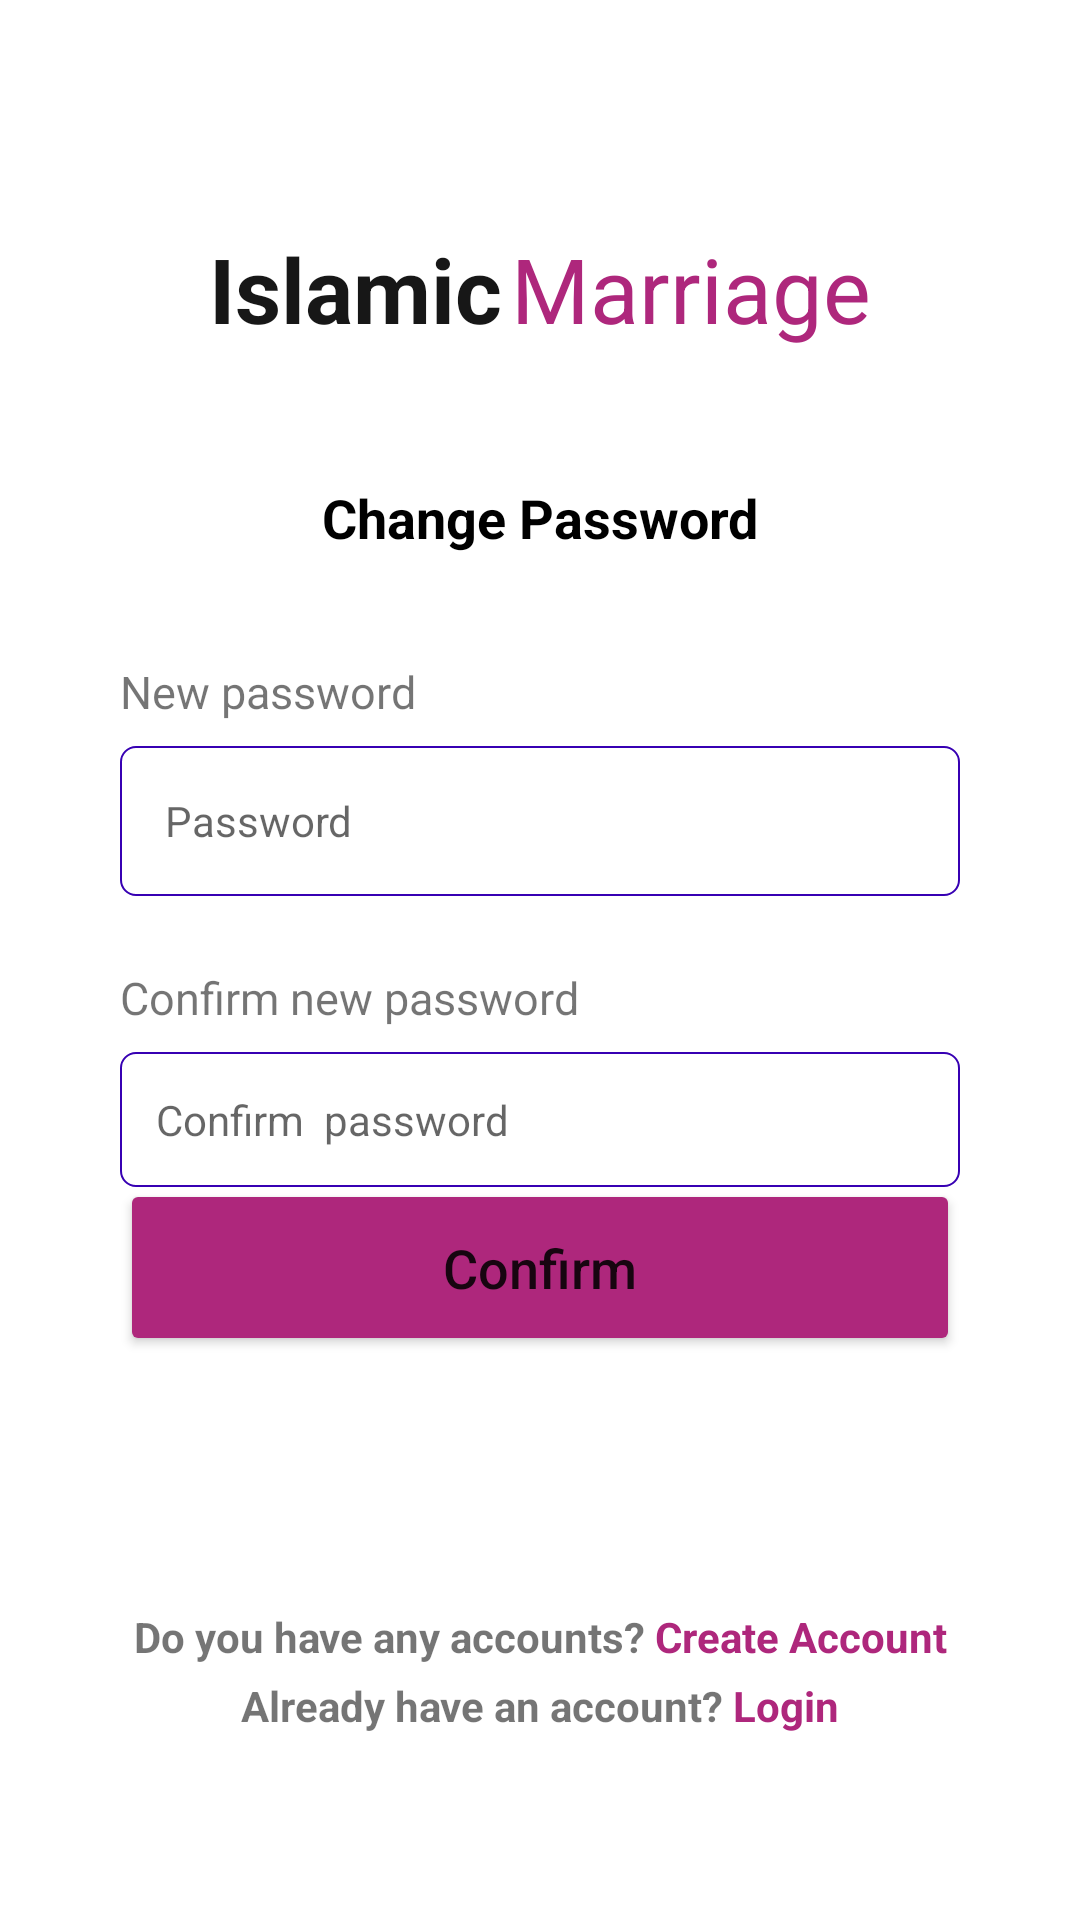

Layout XML and referenced resources for this Android screen:
<!-- AndroidManifest.xml: application theme Theme.IslamicMerriageUSA -->
<!-- res/layout/activity_reset.xml -->
<?xml version="1.0" encoding="utf-8"?>
<androidx.constraintlayout.widget.ConstraintLayout xmlns:android="http://schemas.android.com/apk/res/android"
    xmlns:app="http://schemas.android.com/apk/res-auto"
    xmlns:tools="http://schemas.android.com/tools"
    android:layout_width="match_parent"
    android:layout_height="match_parent"
    tools:context=".ChengePassActivity">

    <TextView
        android:id="@+id/textView"
        android:layout_width="wrap_content"
        android:layout_height="wrap_content"
        android:layout_marginTop="44dp"
        android:text="Change Password"
        android:textColor="@color/black"
        android:textSize="18dp"
        android:textStyle="bold"
        app:layout_constraintEnd_toEndOf="parent"
        app:layout_constraintStart_toStartOf="parent"
        app:layout_constraintTop_toBottomOf="@+id/textView6" />

    <EditText
        android:textSize="14dp"
        android:id="@+id/editTextTextPersonName"
        android:layout_width="0dp"
        android:layout_height="@dimen/editfield_ht"

        android:layout_marginStart="40dp"
        android:layout_marginTop="64dp"
        android:layout_marginEnd="40dp"

        android:background="@drawable/edittext_style"
        android:drawableRight="@drawable/ic_baseline_visibility_24"
        android:ems="10"
        android:hint="Password"

        android:inputType="textPassword"

        android:paddingLeft="15dp"


        android:paddingRight="7dp"
        app:layout_constraintEnd_toEndOf="parent"
        app:layout_constraintHorizontal_bias="0.0"
        app:layout_constraintStart_toStartOf="parent"
        app:layout_constraintTop_toBottomOf="@+id/textView" />

    <Button
        android:id="@+id/btn_rstpass"
        android:layout_width="0dp"
        android:layout_height="@dimen/btn_height"
        android:layout_marginStart="40dp"
        android:layout_marginEnd="40dp"
        android:layout_marginBottom="188dp"
        android:backgroundTint="@color/btn_bg"
        android:text="Confirm"
        android:textAllCaps="false"
        android:textSize="18sp"
        app:cornerRadius="7dp"
        app:layout_constraintBottom_toBottomOf="parent"
        app:layout_constraintEnd_toEndOf="parent"
        app:layout_constraintHorizontal_bias="0.0"
        app:layout_constraintStart_toStartOf="parent" />

    <EditText
        android:textSize="14dp"
        android:id="@+id/editTextTextPersonName4"
        android:layout_width="0dp"
        android:layout_height="@dimen/edit_text_height"
        android:layout_marginStart="40dp"
        android:layout_marginTop="52dp"
        android:layout_marginEnd="40dp"
        android:background="@drawable/edittext_style"

        android:drawableRight="@drawable/ic_baseline_visibility_24"
        android:ems="10"
        android:hint="Confirm  password"
        android:inputType="textPersonName"
        android:paddingLeft="12dp"

        android:paddingRight="7dp"

        app:layout_constraintEnd_toEndOf="parent"
        app:layout_constraintHorizontal_bias="0.0"
        app:layout_constraintStart_toStartOf="parent"
        app:layout_constraintTop_toBottomOf="@+id/editTextTextPersonName" />

    <TextView
        android:id="@+id/textView13"
        android:layout_width="wrap_content"
        android:layout_height="wrap_content"
        android:layout_marginLeft="3dp"
        android:text="Marriage"
        android:textColor="@color/btn_bg"
        android:textSize="30dp"
        app:layout_constraintBottom_toBottomOf="@+id/textView6"
        app:layout_constraintEnd_toEndOf="parent"
        app:layout_constraintHorizontal_bias="0.5"
        app:layout_constraintStart_toEndOf="@+id/textView6"
        app:layout_constraintTop_toTopOf="@+id/textView6" />

    <TextView
        android:id="@+id/textView6"
        android:layout_width="wrap_content"
        android:layout_height="wrap_content"
        android:layout_marginTop="76dp"
        android:text="Islamic"

        android:textColor="@color/heading_color"
        android:textSize="30dp"
        android:textStyle="bold"
        app:layout_constraintEnd_toStartOf="@+id/textView13"
        app:layout_constraintHorizontal_bias="0.5"
        app:layout_constraintHorizontal_chainStyle="packed"
        app:layout_constraintStart_toStartOf="parent"
        app:layout_constraintTop_toTopOf="parent" />

    <TextView
        android:id="@+id/textView14"
        android:layout_width="wrap_content"
        android:layout_height="wrap_content"
        android:layout_marginTop="84dp"
        android:text="@string/account_speech"
        android:textSize="@dimen/ac_text_size"
        android:textStyle="bold"
        app:layout_constraintEnd_toStartOf="@+id/btn_signup"
        app:layout_constraintHorizontal_bias="0.5"
        app:layout_constraintHorizontal_chainStyle="packed"
        app:layout_constraintStart_toStartOf="parent"
        app:layout_constraintTop_toBottomOf="@+id/btn_rstpass" />

    <TextView
        android:id="@+id/textView15"
        android:layout_width="wrap_content"
        android:layout_height="wrap_content"
        android:layout_marginTop="4dp"
        android:text="Already have an account?"
        android:textSize="14sp"
        android:textStyle="bold"
        app:layout_constraintEnd_toStartOf="@+id/btn_loginn"
        app:layout_constraintHorizontal_bias="0.5"
        app:layout_constraintHorizontal_chainStyle="packed"
        app:layout_constraintStart_toStartOf="parent"
        app:layout_constraintTop_toBottomOf="@+id/textView14" />

    <TextView
        android:layout_marginLeft="3dp"
        android:textStyle="bold"
        android:id="@+id/btn_signup"
        android:layout_width="wrap_content"
        android:layout_height="wrap_content"
        android:text="Create Account"
        android:textColor="@color/btn_bg"
        android:textSize="@dimen/ac_text_size"
        app:layout_constraintBottom_toBottomOf="@+id/textView14"
        app:layout_constraintEnd_toEndOf="parent"
        app:layout_constraintHorizontal_bias="0.5"
        app:layout_constraintStart_toEndOf="@+id/textView14"
        app:layout_constraintTop_toTopOf="@+id/textView14" />

    <TextView
      android:layout_marginLeft="3dp"
        android:textStyle="bold"
        android:id="@+id/btn_loginn"
        android:layout_width="wrap_content"
        android:layout_height="wrap_content"
        android:text="Login"
        android:textColor="@color/btn_bg"
        android:textSize="@dimen/ac_text_size"
        app:layout_constraintBottom_toBottomOf="@+id/textView15"
        app:layout_constraintEnd_toEndOf="parent"
        app:layout_constraintHorizontal_bias="0.5"
        app:layout_constraintStart_toEndOf="@+id/textView15"
        app:layout_constraintTop_toTopOf="@+id/textView15"
        app:layout_constraintVertical_bias="0.533" />

    <TextView
        android:textSize="15sp"
        android:id="@+id/textView111"
        android:layout_width="wrap_content"
        android:layout_height="wrap_content"
        android:layout_marginBottom="8dp"
        android:text="New password"
        app:layout_constraintBottom_toTopOf="@+id/editTextTextPersonName"
        app:layout_constraintStart_toStartOf="@+id/editTextTextPersonName" />

    <TextView
        android:textSize="15sp"
        android:id="@+id/textView112"
        android:layout_width="wrap_content"
        android:layout_height="wrap_content"
        android:layout_marginBottom="8dp"
        android:text="Confirm new password"
        app:layout_constraintBottom_toTopOf="@+id/editTextTextPersonName4"
        app:layout_constraintStart_toStartOf="@+id/editTextTextPersonName4" />


</androidx.constraintlayout.widget.ConstraintLayout>
<!-- resources referenced by this layout -->
<resources>
  <color name="black">#FF000000</color>
  <color name="btn_bg">#AE277C</color>
  <color name="heading_color">#171717</color>
  <dimen name="ac_text_size">14dp</dimen>
  <dimen name="btn_height">59dp</dimen>
  <dimen name="edit_text_height">45dp</dimen>
  <dimen name="editfield_ht">50dp</dimen>
  <!-- drawable edittext_style (drawable) -->
  <?xml version="1.0" encoding="utf-8"?>
  <shape xmlns:android="http://schemas.android.com/apk/res/android">
     <stroke android:color="@color/purple_700" android:width="2px"/>
      <corners android:radius="5dp"/>
  </shape>
  <!-- drawable ic_baseline_visibility_24 (drawable) -->
  <vector xmlns:android="http://schemas.android.com/apk/res/android"
      android:width="24dp"
      android:height="24dp"
      android:viewportWidth="24"
      android:viewportHeight="24"
      android:tint="@color/white">
    <path
        android:fillColor="@color/purple_700"
        android:pathData="M12,4.5C7,4.5 2.73,7.61 1,12c1.73,4.39 6,7.5 11,7.5s9.27,-3.11 11,-7.5c-1.73,-4.39 -6,-7.5 -11,-7.5zM12,17c-2.76,0 -5,-2.24 -5,-5s2.24,-5 5,-5 5,2.24 5,5 -2.24,5 -5,5zM12,9c-1.66,0 -3,1.34 -3,3s1.34,3 3,3 3,-1.34 3,-3 -1.34,-3 -3,-3z"/>
  </vector>
  <string name="account_speech">Do you have any accounts?</string>
  <style name="Theme.IslamicMerriageUSA" parent="Theme.MaterialComponents.DayNight.DarkActionBar">
          
          <item name="colorPrimary">@color/purple_500</item>
          <item name="colorPrimaryVariant">@color/purple_700</item>
          <item name="colorOnPrimary">@color/white</item>
          
          <item name="colorSecondary">@color/teal_200</item>
          <item name="colorSecondaryVariant">@color/teal_700</item>
          <item name="colorOnSecondary">@color/black</item>
          
          <item name="android:statusBarColor" tools:targetApi="l">@color/white</item>
          <item name="windowActionBar">false</item>
          <item name="windowNoTitle">true</item>
          <item name="android:windowLightStatusBar" tools:targetApi="m">true</item>
          
      </style>
  <color name="purple_700">#FF3700B3</color>
  <color name="white">#FFFFFFFF</color>
  <color name="purple_500">#FF6200EE</color>
  <color name="teal_200">#FF03DAC5</color>
  <color name="teal_700">#FF018786</color>
</resources>
